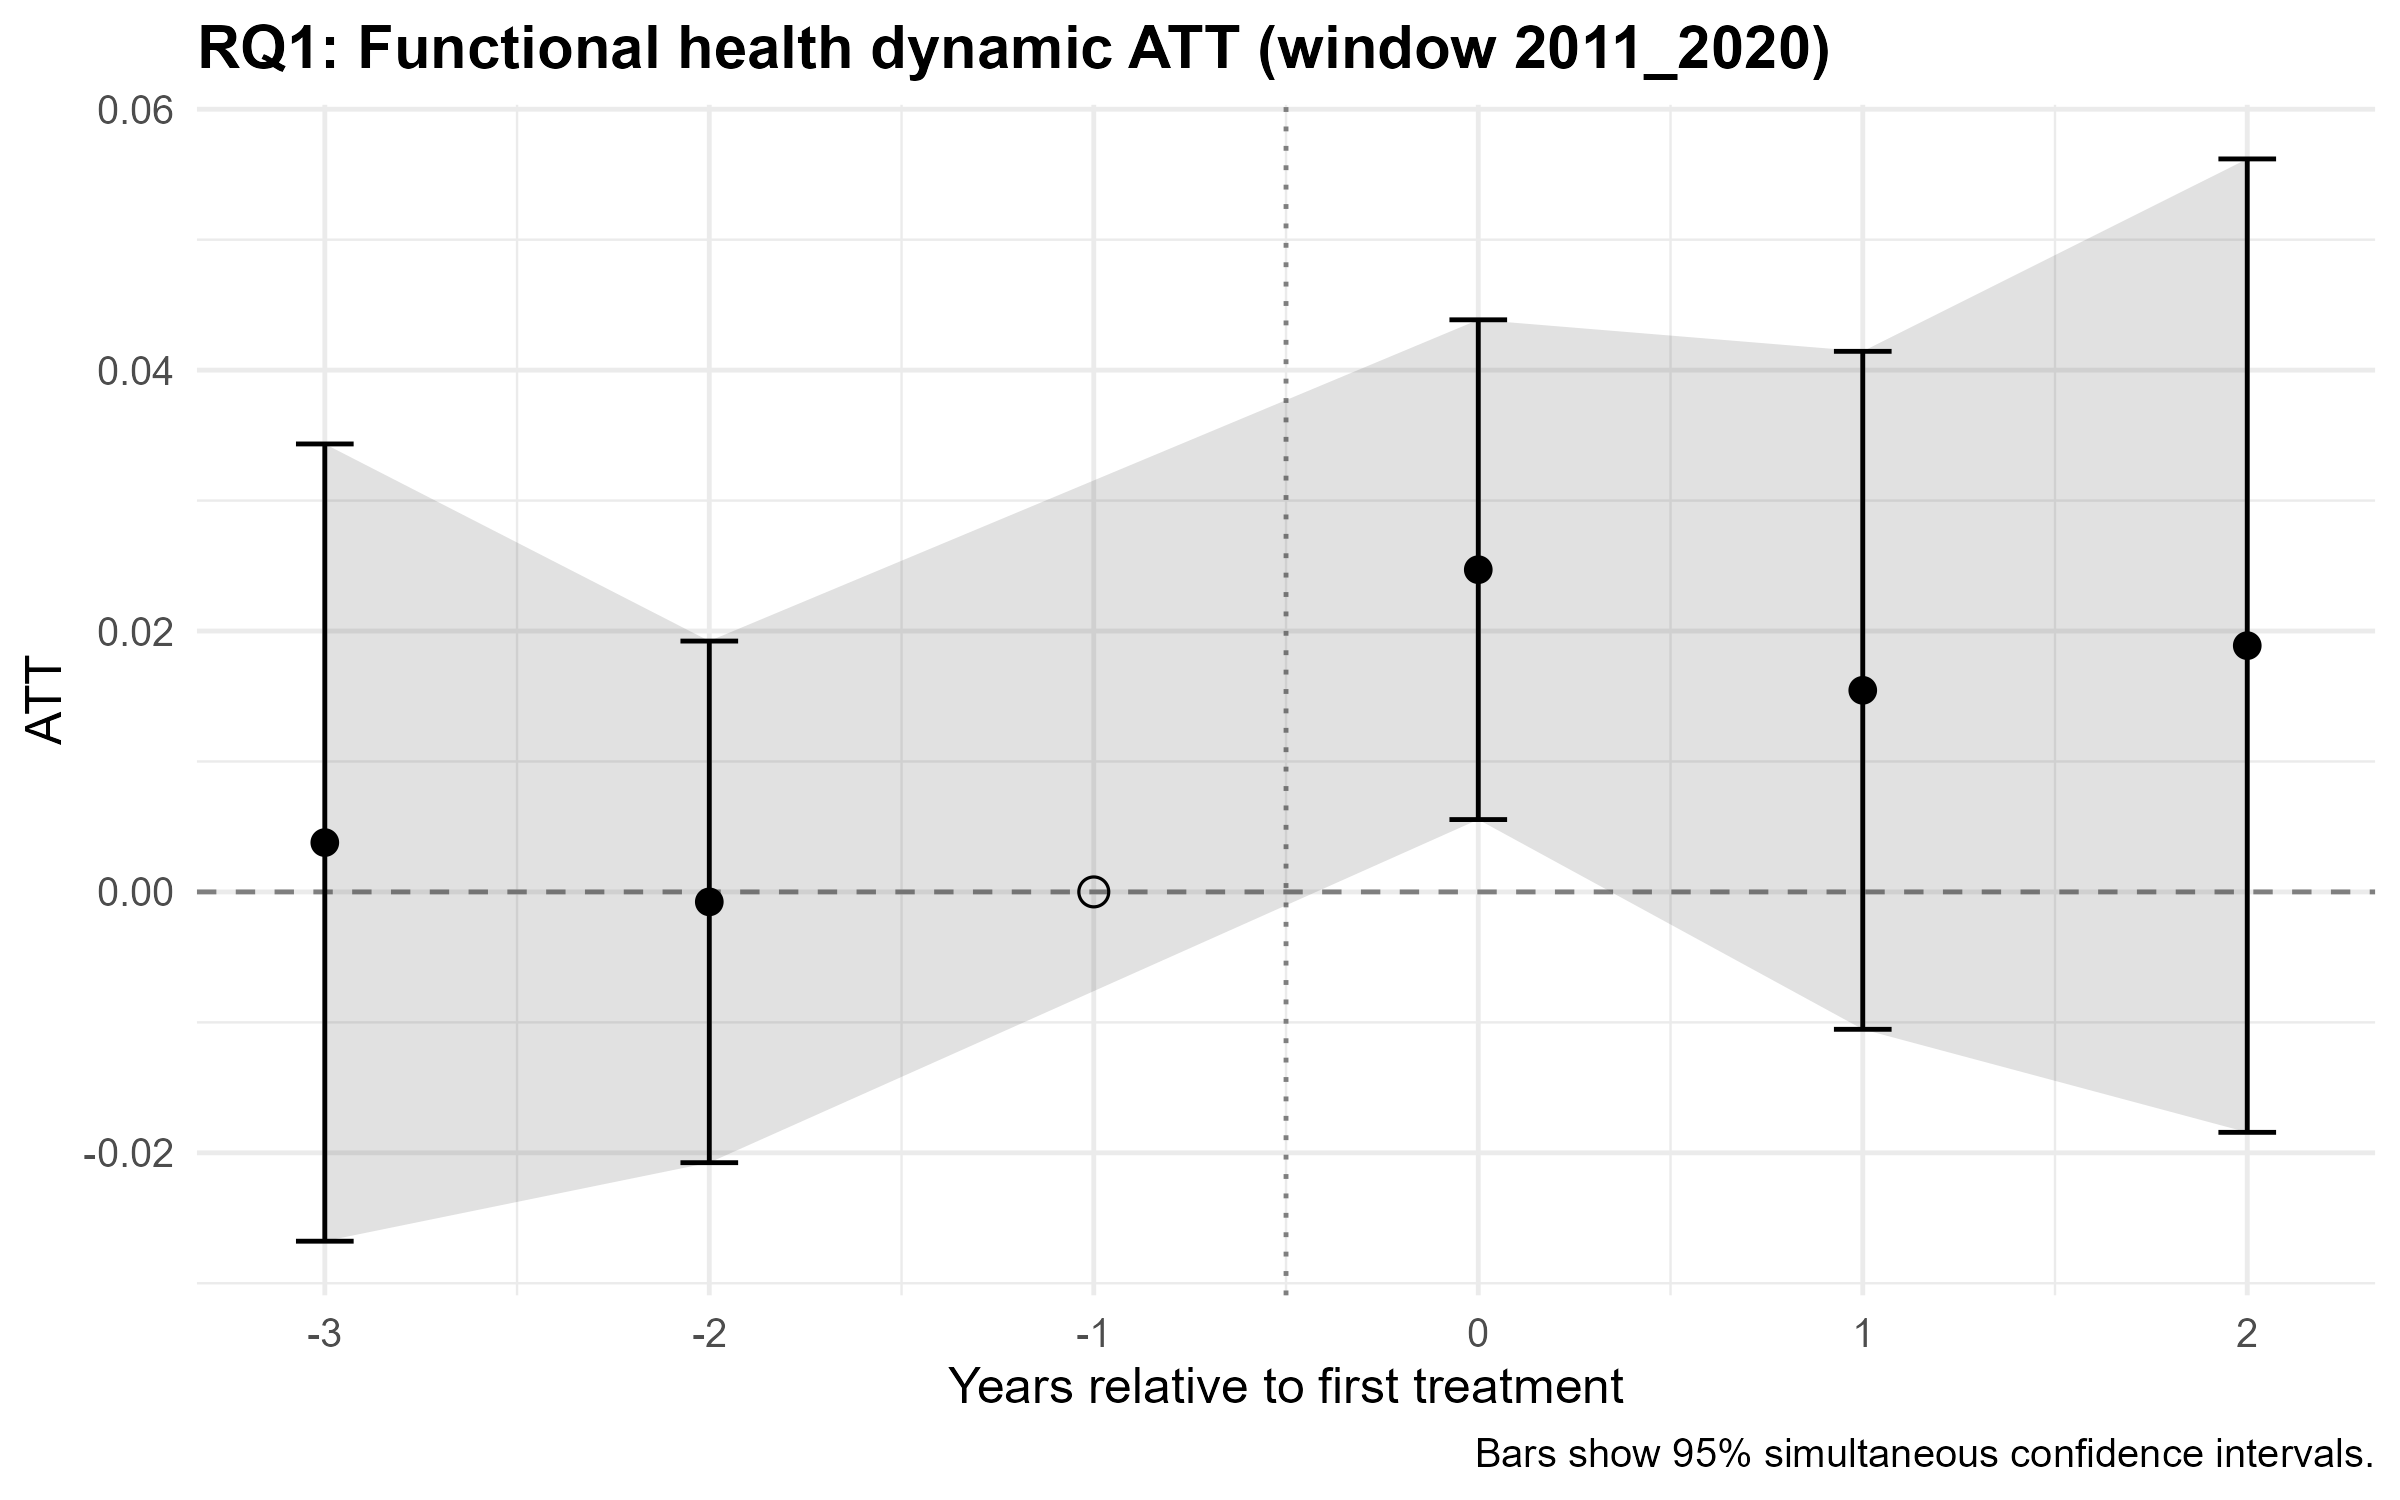

Data behind this chart, as committed beside it:
egt, att, se, ci_low, ci_high
-3, 0.003782, 0.01274, -0.02678, 0.03434
-2, -7.636703587483992e-4, 0.008332, -0.02076, 0.01923
-1, 0, NA, NA, NA
0, 0.0247, 0.007983, 0.005546, 0.04386
1, 0.01545, 0.01083, -0.01053, 0.04144
2, 0.01888, 0.01555, -0.01843, 0.05619
